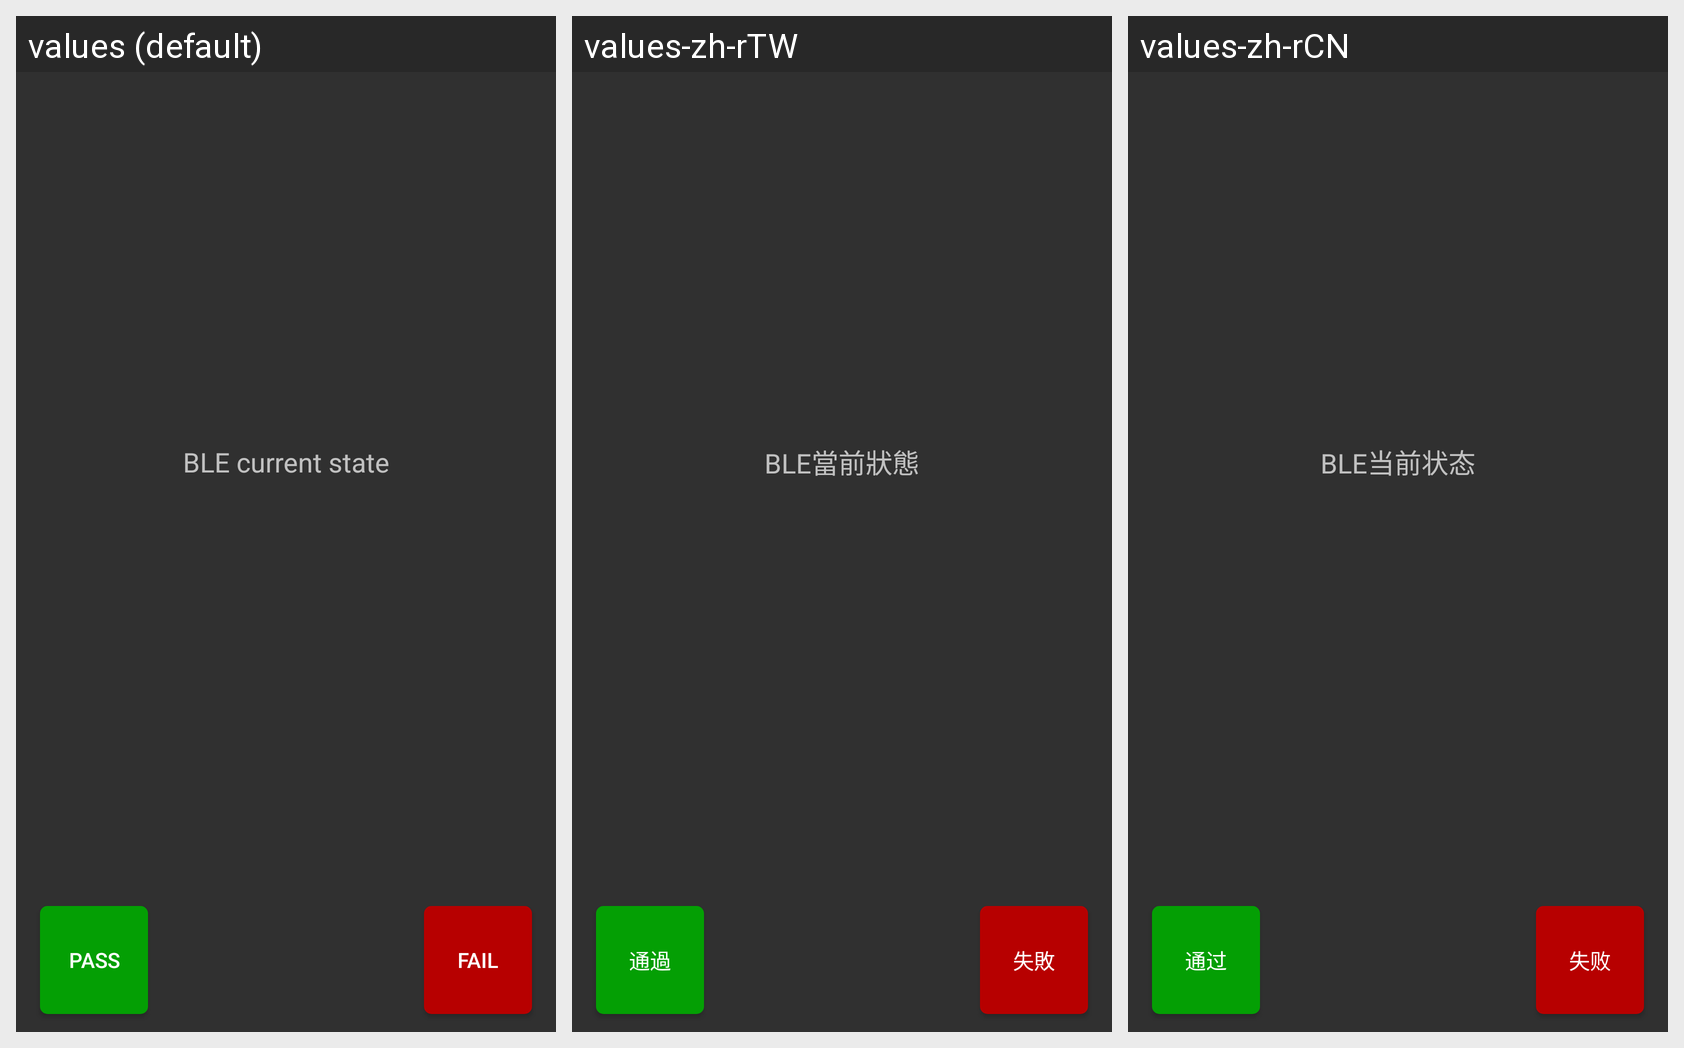

Strings drawn on this Android screen and how each of the app's shown locales translates them:
Android screen res/layout/activity_ble_test.xml rendered under 3 locales, left to right: values (default), values-zh-rTW, values-zh-rCN. Device: Nexus 5 (rendered at 1080×1920; each locale shown at half size, 540×960, under a caption strip naming it); theme AppTheme.
Strings drawn on this screen, with the default value and each locale's value (text and hints the layout hard-codes, and strings that could not be matched under every locale, appear in the picture but are not listed):

ble_test_result_title
  values: BLE current state
  values-zh-rTW: BLE當前狀態
  values-zh-rCN: BLE当前状态

pass_button_text
  values: Pass
  values-zh-rTW: 通過
  values-zh-rCN: 通过

fail_button_text
  values: Fail
  values-zh-rTW: 失敗
  values-zh-rCN: 失败
